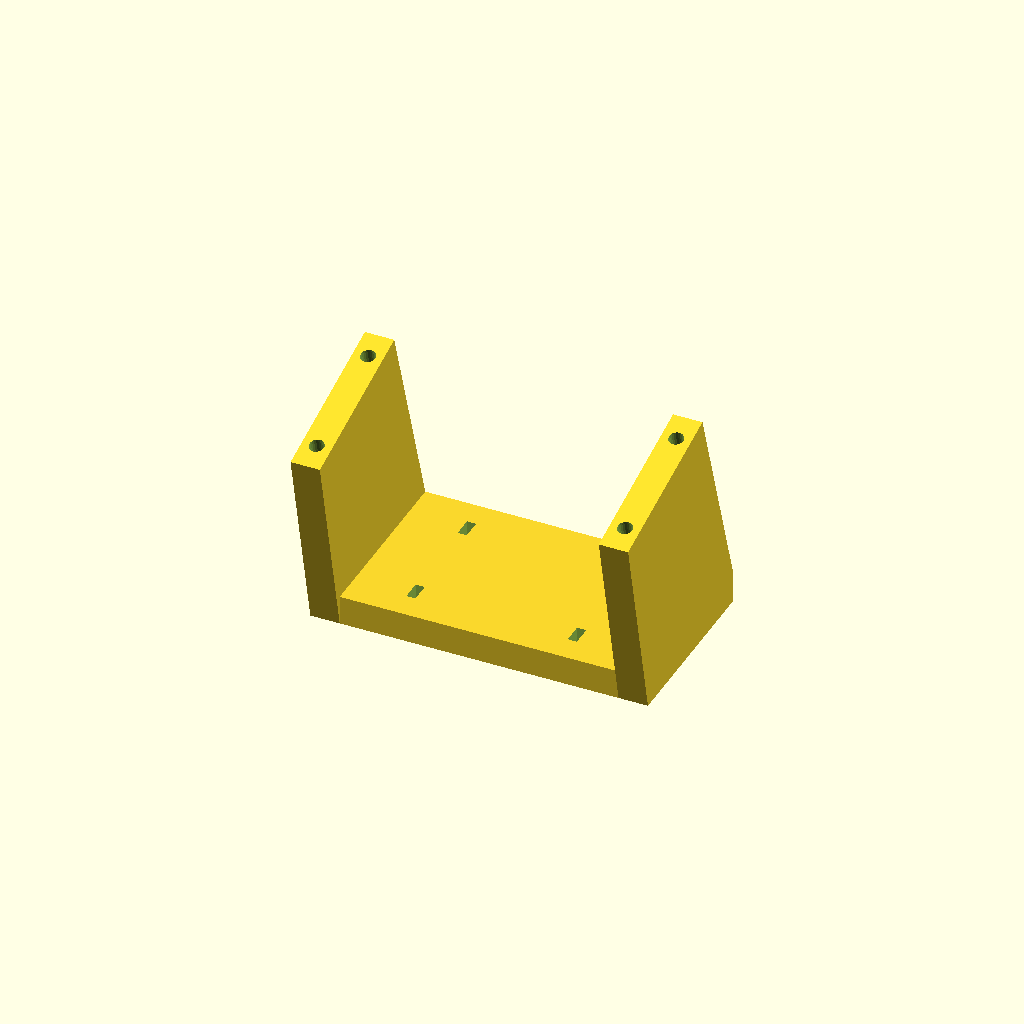
Cell 1: rendered with the file's own defaults.
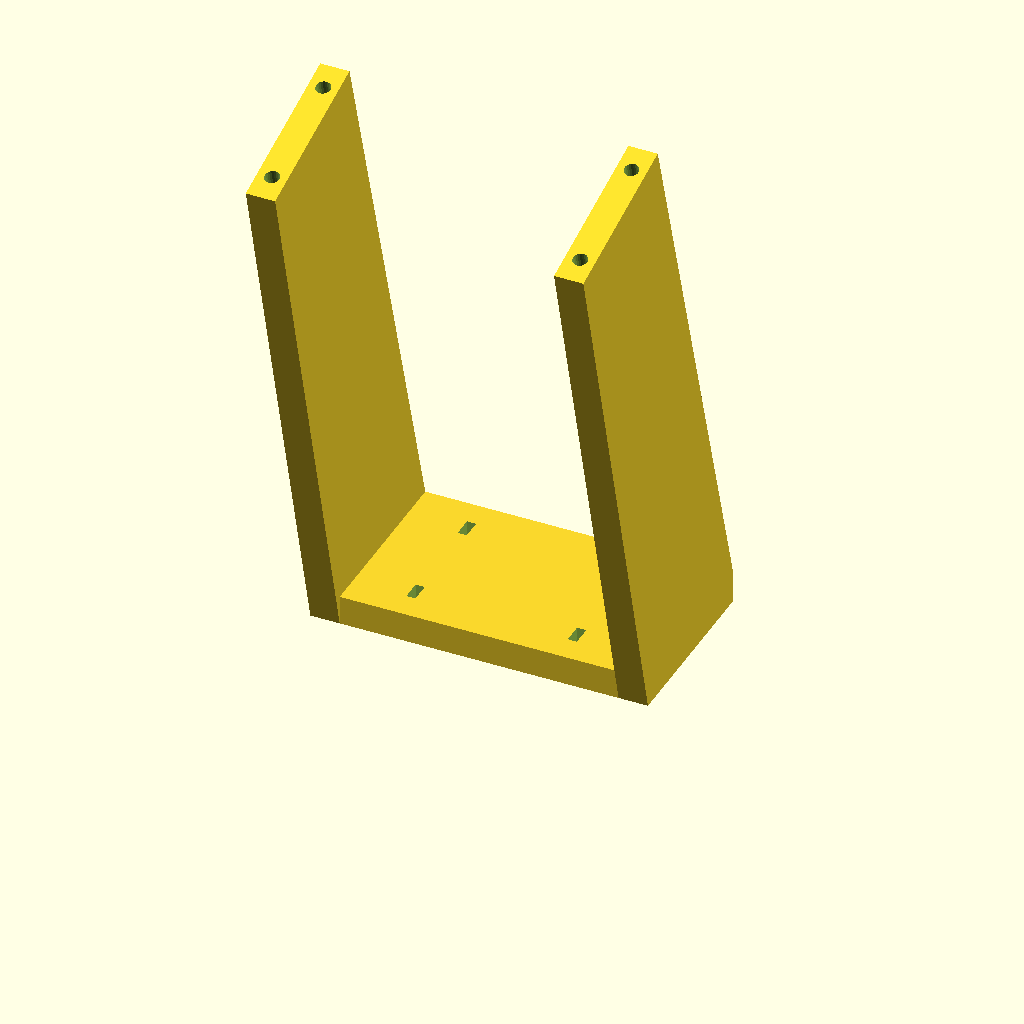
Cell 2 — endH set to 202, the other parameters unchanged.
All cells are drawn from one camera (rotation 55°, 0°, 25°, orthographic, colour scheme Cornfield), so only the parameter changes between them.
The OpenSCAD source (cad/cabinet/transformerCradle.scad):
include <../sharedDims.scad>

// Cradle for the harvested heater's transformer: a bridge over the driver
// board. A slab lies under the transformer, its top face along the
// transformer's underside, on a leg either side of the board down to the
// cabinet floor, where M3 screws come up into heat-set inserts in the feet.
// Two zip ties go over the transformer and down through the slab either
// side of it; snug slots keep them from sliding, and they're all that holds
// the transformer along its slope.
//
// The shim: the cradle was drawn for a shallower transformer. To steepen it
// without reprinting, a wedge on the slab tips it on to shimTilt, the tie
// slots running through both. Its own part is transformerShim.scad.
//
// Prints on the slab's top face: the slab spans leg to leg within its
// layers, and the legs are walls carrying the load straight down. Their
// edges lean 45 deg; the tie slots come out vertical.
//
// Frame: X front to back as in the assembly, but centred on the
// transformer's axis; Y to the right, along its run; Z up. The origin is on
// the floor under the centre of its left (upper) end face. Everything under
// "keep in step" has to match cad/cabinet/boxLayout.scad, which checks it.

/* [Transformer and board -- keep in step with boxLayout.scad] */
xfmrD      = 63.5;  // transformer diameter...
xfmrLen    = 90;    // ...and length
tilt       = 15;    // its axis, below horizontal
endH       = 101;   // its axis above the floor, at its left (upper) end face
boardTopH  = 44;    // the driver board's top above the floor (it lies under the transformer)...
boardHalfW = 22;    // ...and its farther edge from the axis

/* [Cradle] */
slabT     = 8;
slabFrom  = 10;     // along the transformer from its left end...
slabTo    = 60;     // ...to here, where the legs end -- any further and the slab drops onto the board
legTo     = 60;     // the legs carry the slab this far along (no further than slabTo)
legX      = [38, 46];   // each leg, off the axis
footLen   = 45;     // along Y, on the floor

/* [Shim -- keep shimTilt in step with boxLayout.scad's xfmrDown] */
shimTilt  = 25;     // the transformer's axis on the shim, below horizontal
shimThin  = 2;      // the wedge at its lower end

/* [Zip ties] */
tieW      = 5.5;    // slot along the transformer, for ties up to ~4.8 wide (a tie over the
tieT      = 2.5;    // transformer lies flat on it)... and across, for ties up to ~1.3 thick
tieAt     = [20, 50];   // along the transformer from its left end -- on the slab, 10 in from each end
tieX      = 22;     // either side of the axis

r = xfmrD/2;
slabLow = endH - slabTo*sin(tilt) - (r + slabT)*cos(tilt);   // the slab's lowest point, above the floor
assert(slabLow >= boardTopH + 3, "the slab drops onto the driver board");
assert(endH - xfmrLen*sin(tilt) - r*cos(tilt) >= boardTopH + 3, "the transformer's lower end drops onto the driver board");
assert(legTo <= slabTo, "the legs run past the slab");
assert(min(tieAt) - tieW/2 >= slabFrom + 3 && max(tieAt) + tieW/2 <= slabTo - 3, "the zip tie slots run off the slab");
assert(legX[0] >= boardHalfW + 2, "the legs run into the driver board");
assert(legX[0] > r + 2, "the legs run into the transformer");
// the feet, along Y: centred under the legs' stretch of the slab
footMidY = ((slabFrom + legTo)/2)*cos(tilt) - (r + slabT/2)*sin(tilt);

//for the assembly: what the cradle was drawn for, and where its feet's screws go (x, y)
function transformerCradleFit() = [xfmrD, xfmrLen, tilt, endH, boardTopH, boardHalfW];
//...the shim's angle and thin end, and where the middle of the transformer's upper
//end lands on it, its middle over the shim's middle: [y, z] in the cradle's frame
function transformerShimFit() = [shimTilt, shimThin];
function shim_top(y) = -r + shimThin + (slabTo - y)*tan(shimTilt - tilt);   // the shim's top, up off the slab's, in the axis frame
function axis_yz(p) = [p[0]*cos(tilt) + p[1]*sin(tilt), -p[0]*sin(tilt) + p[1]*cos(tilt) + endH];
function transformerOnShim() =
    let (ym = (slabFrom + slabTo)/2,
         m  = axis_yz([ym, shim_top(ym)]),                 // the shim's top, halfway along
         n  = [sin(shimTilt), cos(shimTilt)],              // square off it, up
         d  = [cos(shimTilt), -sin(shimTilt)])             // down its slope
    m + r*n - (xfmrLen/2)*d;
assert(shimTilt >= tilt, "the shim can only steepen the transformer");
function transformerCradleFootHoles() =
    [for (s = [1, -1], y = [-1, 1]) [s*(legX[0] + legX[1])/2, footMidY + y*(footLen/2 - 7)]];

// the transformer's frame: X across, Y along its axis from the left end face,
// Z square to both (up, away from the underside); it occupies |(x, z)| <= r
module axis_frame() {
    multmatrix([[1, 0,          0,          0],
                [0, cos(tilt),  sin(tilt),  0],
                [0, -sin(tilt), cos(tilt),  endH],
                [0, 0,          0,          1]]) children();
}

module slab(x0, x1, t1 = slabTo) { axis_frame() translate([x0, slabFrom, -r - slabT]) cube([x1 - x0, t1 - slabFrom, slabT]); }

module transformerCradle() {
    difference() {
        union() {
            slab(-legX[1], legX[1]);
            //legs: the slab's ends, down to the floor
            for (s = [1, -1]) mirror([s < 0 ? 1 : 0, 0, 0]) hull() {
                slab(legX[0], legX[1], legTo);
                translate([legX[0], footMidY - footLen/2, 0]) cube([legX[1] - legX[0], footLen, 1]);
            }
        }
        //zip tie slots, through the slab either side of the transformer
        for (y = tieAt, x = [-tieX, tieX])
            axis_frame() translate([x - tieT/2, y - tieW/2, -r - slabT - 1]) cube([tieT, tieW, slabT + 2]);
        //M3 heat-set inserts up into the feet, for screws from under the floor
        for (h = transformerCradleFootHoles())
            translate([h[0], h[1], -1]) cylinder(d=m3InsertD, h=m3InsertDepth + 1, $fn=24);
    }
}

// The shim, on the slab, in the cradle's frame: a wedge the slab's width and
// length, thin at the lower end, with the tie slots through it.
module transformerShim() {
    difference() {
        axis_frame() multmatrix([[0, 0, 1, -legX[1]], [1, 0, 0, 0], [0, 1, 0, 0], [0, 0, 0, 1]])
            linear_extrude(height = 2*legX[1])
                polygon([[slabFrom, -r], [slabTo, -r], [slabTo, shim_top(slabTo)], [slabFrom, shim_top(slabFrom)]]);
        for (y = tieAt, x = [-tieX, tieX])
            axis_frame() translate([x - tieT/2, y - tieW/2, -r - 1]) cube([tieT, tieW, shim_top(slabFrom) + r + 2]);
    }
}

// Laid for printing: on its bottom face (the one on the slab).
module transformerShim_print() {
    translate([0, 0, r])
        multmatrix([[1, 0, 0, 0], [0, cos(tilt), -sin(tilt), 0], [0, sin(tilt), cos(tilt), 0], [0, 0, 0, 1]])
            translate([0, 0, -endH]) transformerShim();
}

// Laid for printing: on the slab's top face, the legs straight up.
module transformerCradle_print() {
    translate([0, 0, -r]) rotate([180, 0, 0])
        multmatrix([[1, 0, 0, 0], [0, cos(tilt), -sin(tilt), 0], [0, sin(tilt), cos(tilt), 0], [0, 0, 0, 1]])
            translate([0, 0, -endH]) transformerCradle();
}

transformerCradle_print();
Parameter table extracted from the source (name, type, default, range or options):
xfmrD: number, default 63.5
xfmrLen: number, default 90
tilt: number, default 15
endH: number, default 101
boardTopH: number, default 44
boardHalfW: number, default 22
slabT: number, default 8
slabFrom: number, default 10
slabTo: number, default 60
legTo: number, default 60
legX: vector, default [38, 46]
footLen: number, default 45
shimTilt: number, default 25
shimThin: number, default 2
tieW: number, default 5.5
tieT: number, default 2.5
tieAt: vector, default [20, 50]
tieX: number, default 22
